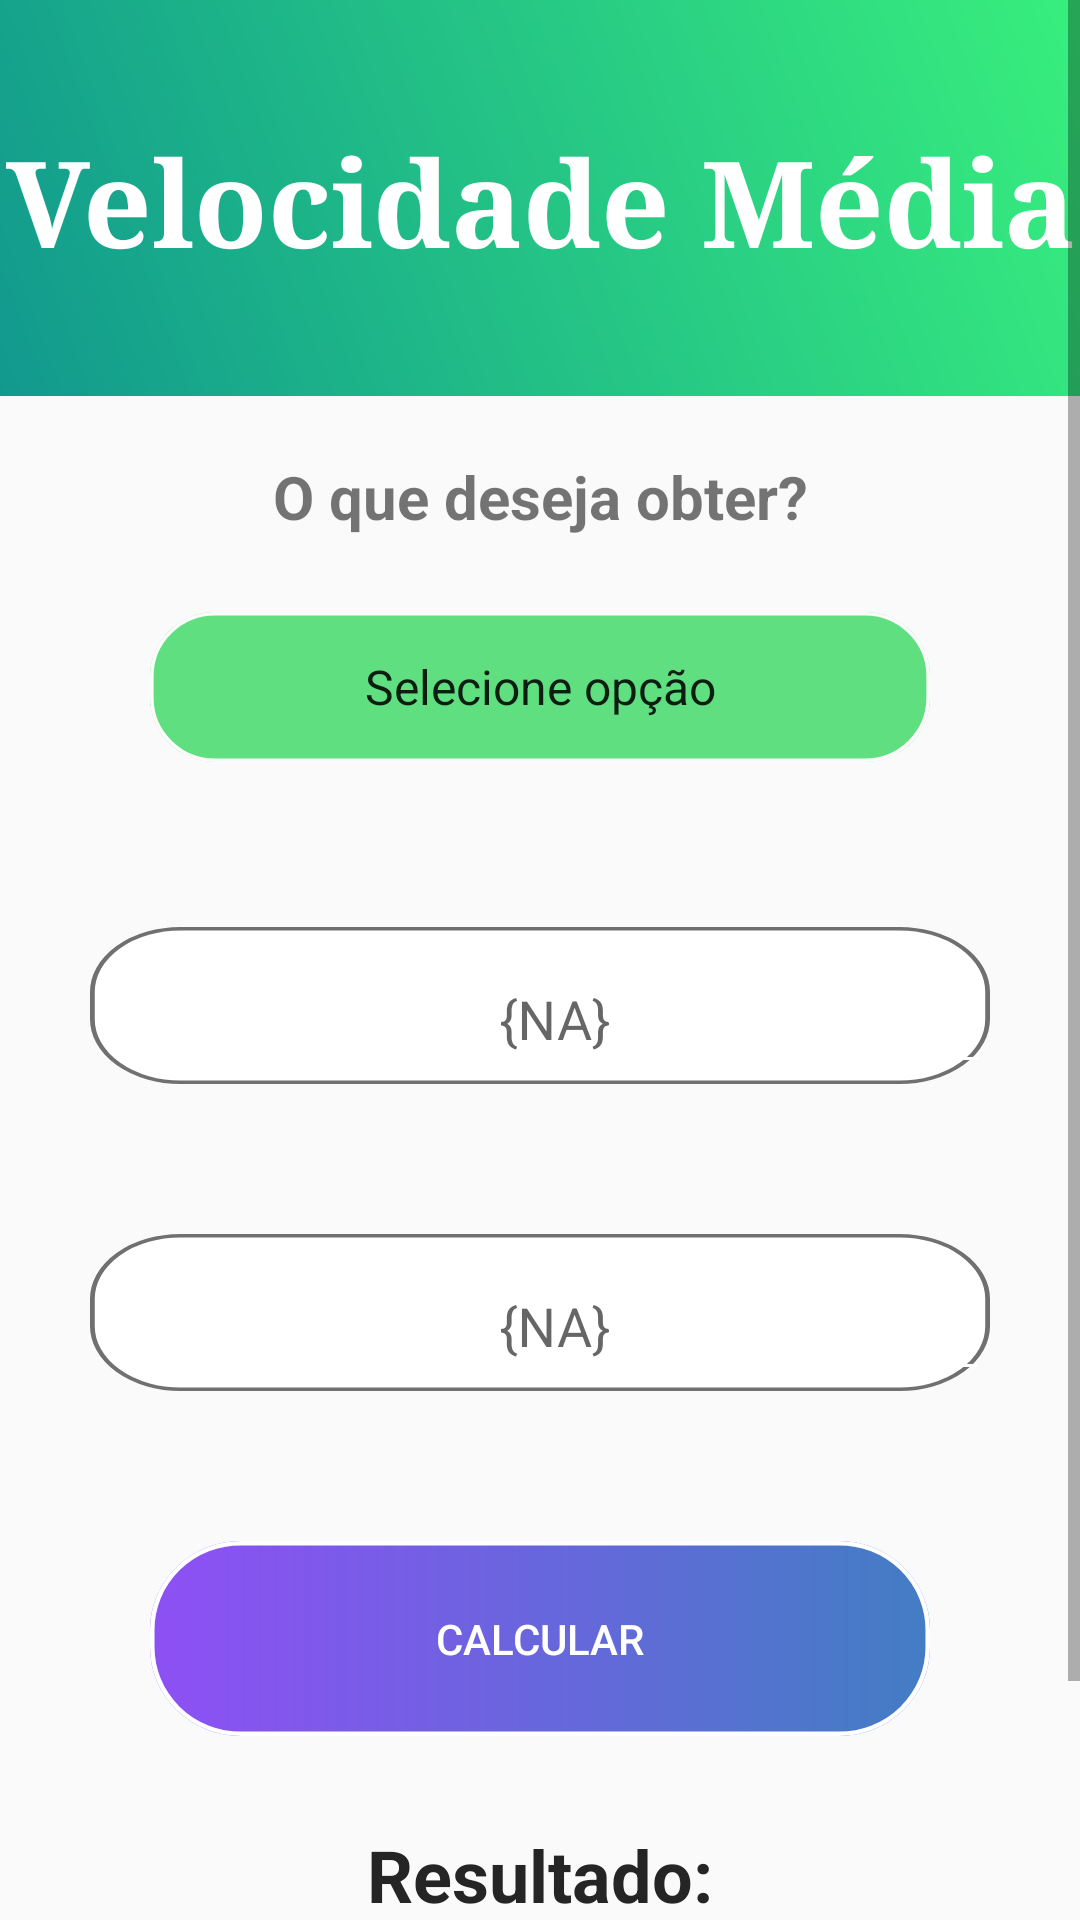

This screen was rendered from an Android layout file. Write that file and the resources it references.
<!-- AndroidManifest.xml: application theme AppTheme -->
<!-- res/layout/activity_tela_velo_media.xml -->
<?xml version="1.0" encoding="utf-8"?>
<ScrollView xmlns:android="http://schemas.android.com/apk/res/android"
    xmlns:app="http://schemas.android.com/apk/res-auto"
    xmlns:tools="http://schemas.android.com/tools"
    android:layout_width="match_parent"
    android:layout_height="match_parent"
    tools:context=".TelaCinematica.VelocidadeMedia.TelaVeloMedia">

    <androidx.constraintlayout.widget.ConstraintLayout
        android:layout_width="match_parent"
        android:layout_height="wrap_content">


        <androidx.constraintlayout.widget.ConstraintLayout
            android:id="@+id/topheaderVelo"
            android:layout_width="match_parent"
            android:layout_height="wrap_content"
            android:background="@drawable/bg_header"
            app:layout_constraintEnd_toEndOf="parent"
            app:layout_constraintStart_toStartOf="parent"
            app:layout_constraintTop_toTopOf="parent">

            <TextView
                android:id="@+id/textView"
                android:layout_width="wrap_content"
                android:layout_height="92dp"
                android:layout_marginTop="40dp"
                android:fontFamily="serif"
                android:text="Velocidade Média"
                android:textAlignment="center"
                android:textAppearance="@style/TextAppearance.AppCompat.Body1"
                android:textColor="#FFFFFF"
                android:textSize="40sp"
                android:textStyle="bold"
                app:layout_constraintBottom_toBottomOf="parent"
                app:layout_constraintEnd_toEndOf="parent"
                app:layout_constraintStart_toStartOf="parent"
                app:layout_constraintTop_toTopOf="parent" />

        </androidx.constraintlayout.widget.ConstraintLayout>

        <LinearLayout
            android:id="@+id/linearLayout6"
            android:layout_width="match_parent"
            android:layout_height="match_parent"
            android:layout_marginTop="20dp"
            android:gravity="center"
            android:orientation="vertical"
            app:layout_constraintEnd_toEndOf="parent"
            app:layout_constraintStart_toStartOf="parent"
            app:layout_constraintTop_toBottomOf="@+id/topheaderVelo">

            <TextView
                android:id="@+id/textView16"
                android:layout_width="match_parent"
                android:layout_height="wrap_content"
                android:layout_marginBottom="5dp"
                android:gravity="center"
                android:text="O que deseja obter?"
                android:textSize="20sp"
                android:textStyle="bold" />

            <Spinner
                android:id="@+id/escolhaVeloMedia"
                style="@style/spinneOpicao"
                android:entries="@array/VeloMediaEMU" />

        </LinearLayout>

        <androidx.constraintlayout.widget.ConstraintLayout
            android:id="@+id/constraintLayout2"
            android:layout_width="match_parent"
            android:layout_height="match_parent"
            app:layout_constraintEnd_toEndOf="parent"
            app:layout_constraintStart_toStartOf="parent"
            app:layout_constraintTop_toBottomOf="@+id/linearLayout6">


            <com.google.android.material.textfield.TextInputLayout
                android:id="@+id/textInputLayoutVelo1"
                style="@style/Widget.Design.TextInputLayout"
                android:layout_width="300dp"
                android:layout_height="wrap_content"
                android:layout_gravity="center"
                android:layout_marginTop="35dp"
                android:background="@drawable/bg_input_text"
                android:hint="{NA}"
                android:paddingStart="10dp"
                android:paddingEnd="0dp"
                app:hintEnabled="true"
                app:layout_constraintEnd_toEndOf="parent"
                app:layout_constraintStart_toStartOf="parent"
                app:layout_constraintTop_toTopOf="parent"
                tools:ignore="HardcodedText">

                <EditText
                    android:id="@+id/editCampo1VeloMedia"
                    style="@style/Widget.AppCompat.EditText"
                    android:layout_width="match_parent"
                    android:layout_height="match_parent"
                    android:layout_weight="1"
                    android:backgroundTint="#ffffff"
                    android:ems="10"
                    android:gravity="center_horizontal"
                    android:inputType="numberDecimal"
                    android:textColorHint="@color/corPreto"
                    android:textColorLink="#000000"
                    tools:ignore="Autofill,HardcodedText,LabelFor" />
            </com.google.android.material.textfield.TextInputLayout>

            <com.google.android.material.textfield.TextInputLayout
                android:id="@+id/textInputLayoutVelo2"
                style="@style/Widget.Design.TextInputLayout"
                android:layout_width="300dp"
                android:layout_height="wrap_content"
                android:layout_gravity="center"
                android:layout_marginTop="50dp"
                android:background="@drawable/bg_input_text"
                android:hint="{NA}"
                android:paddingStart="10dp"
                android:paddingEnd="0dp"
                app:hintEnabled="true"
                app:layout_constraintEnd_toEndOf="parent"
                app:layout_constraintStart_toStartOf="parent"
                app:layout_constraintTop_toBottomOf="@+id/textInputLayoutVelo1">

                <EditText
                    android:id="@+id/editCampo2VeloMedia"
                    android:layout_width="match_parent"
                    android:layout_height="match_parent"
                    android:layout_weight="1"
                    android:backgroundTint="#FFFFFF"
                    android:ems="10"
                    android:gravity="center_horizontal"
                    android:inputType="numberDecimal"
                    android:textColorHint="@color/corPreto"
                    tools:ignore="Autofill,HardcodedText,LabelFor" />
            </com.google.android.material.textfield.TextInputLayout>

            <Button
                android:id="@+id/btnCalcularVeloMedia"
                style="@style/Widget.AppCompat.Button.Colored"
                android:layout_width="0dp"
                android:layout_height="65dp"
                android:layout_gravity="center"
                android:layout_marginStart="50dp"
                android:layout_marginTop="50dp"
                android:layout_marginEnd="50dp"
                android:background="@drawable/bg_btn_calcular"
                android:bufferType="normal"
                android:shadowRadius="8"
                android:text="Calcular"
                android:textColor="#FFFFFF"
                android:textColorHighlight="#DA2B2B"
                app:layout_constraintEnd_toEndOf="parent"
                app:layout_constraintHorizontal_bias="0.495"
                app:layout_constraintStart_toStartOf="parent"
                app:layout_constraintTop_toBottomOf="@+id/textInputLayoutVelo2" />

            <TextView
                android:id="@+id/textView6"
                android:layout_width="wrap_content"
                android:layout_height="wrap_content"
                android:layout_marginTop="30dp"
                android:text="Resultado:"
                android:textColor="#252525"
                android:textSize="24sp"
                android:textStyle="bold"
                app:layout_constraintEnd_toEndOf="parent"
                app:layout_constraintStart_toStartOf="parent"
                app:layout_constraintTop_toBottomOf="@+id/btnCalcularVeloMedia"
                tools:ignore="HardcodedText" />

            <androidx.cardview.widget.CardView
                android:layout_width="250dp"
                android:layout_height="70dp"
                android:layout_gravity="center|center_horizontal|center_vertical"
                android:layout_marginTop="20dp"
                android:foregroundGravity="center"
                app:cardBackgroundColor="#24E11D"
                app:cardCornerRadius="10dp"
                app:layout_constraintEnd_toEndOf="parent"
                app:layout_constraintStart_toStartOf="parent"
                app:layout_constraintTop_toBottomOf="@+id/textView6">

                <TextView
                    android:id="@+id/exibirResultVeloMedia"
                    android:layout_width="match_parent"
                    android:layout_height="match_parent"
                    android:gravity="center|center_horizontal|center_vertical"
                    android:textSize="30sp" />
            </androidx.cardview.widget.CardView>


        </androidx.constraintlayout.widget.ConstraintLayout>

    </androidx.constraintlayout.widget.ConstraintLayout>
</ScrollView>
<!-- resources referenced by this layout -->
<resources>
  <string-array name="VeloMediaEMU">
          <item>Selecione opção</item>
          <item>Velocidade</item>
          <item>Posição</item>
          <item>Tempo</item>
      </string-array>
  <color name="corPreto">#000000</color>
  <!-- drawable bg_header (drawable) -->
  <?xml version="1.0" encoding="utf-8"?>
  <shape xmlns:tools="http://schemas.android.com/tools"
      xmlns:android="http://schemas.android.com/apk/res/android"
      tools:ignore="ExtraText">
  
      android:shape="rectangle">
      <gradient
          android:type="linear"
          android:startColor="#11998e"
          android:endColor="#38ef7d"
          android:angle="45"/>
  </shape>
  <!-- drawable bg_input_text (drawable) -->
  <vector xmlns:android="http://schemas.android.com/apk/res/android"
      android:width="189dp"
      android:height="46dp"
      android:viewportWidth="189"
      android:viewportHeight="46">
    <path
        android:pathData="M19,0L170,0A19,19 0,0 1,189 19L189,27A19,19 0,0 1,170 46L19,46A19,19 0,0 1,0 27L0,19A19,19 0,0 1,19 0z"
        android:strokeWidth="1"
        android:fillColor="#fff"
        android:strokeColor="#00000000"/>
    <path
        android:pathData="M19,0.5L170,0.5A18.5,18.5 0,0 1,188.5 19L188.5,27A18.5,18.5 0,0 1,170 45.5L19,45.5A18.5,18.5 0,0 1,0.5 27L0.5,19A18.5,18.5 0,0 1,19 0.5z"
        android:strokeWidth="1"
        android:fillColor="#00000000"
        android:strokeColor="#707070"/>
  </vector>
  <style name="spinneOpicao">
          <item name="android:background">@drawable/bg_escolha</item>
          <item name="android:gravity">center</item>
          <item name="android:layout_marginStart">50dp</item>
          <item name="android:layout_marginTop">20dp</item>
          <item name="android:layout_marginEnd">50dp</item>
          <item name="android:layout_marginBottom">20dp</item>
          <item name="android:layout_gravity">center</item>
          <item name="android:spinnerMode">dropdown</item>
          <item name="android:layout_width">match_parent</item>
          <item name="android:layout_height">50dp</item>
          <item name="android:textAlignment">center</item>
      </style>
  <style name="AppTheme" parent="Theme.Design.Light.NoActionBar">
          
          <item name="colorPrimary">@color/colorPrimary</item>
          <item name="colorPrimaryDark">@color/colorPrimaryDark</item>
          <item name="colorAccent">@color/colorAccent</item>
      </style>
  <!-- drawable bg_escolha (drawable) -->
  <vector xmlns:android="http://schemas.android.com/apk/res/android"
      android:width="215dp"
      android:height="42dp"
      android:viewportWidth="215"
      android:viewportHeight="42">
    <path
        android:pathData="M18,0L197,0A18,18 0,0 1,215 18L215,24A18,18 0,0 1,197 42L18,42A18,18 0,0 1,0 24L0,18A18,18 0,0 1,18 0z"
        android:strokeWidth="1"
        android:fillColor="#60DF80"
        android:strokeColor="#00000000"/>
    <path
        android:pathData="M18,0.5L197,0.5A17.5,17.5 0,0 1,214.5 18L214.5,24A17.5,17.5 0,0 1,197 41.5L18,41.5A17.5,17.5 0,0 1,0.5 24L0.5,18A17.5,17.5 0,0 1,18 0.5z"
        android:strokeWidth="1"
        android:fillColor="#00000000"
        android:strokeColor="#FBFBFB"/>
  </vector>
  <color name="colorPrimary">#6200EE</color>
  <color name="colorPrimaryDark">#3700B3</color>
  <color name="colorAccent">#03DAC5</color>
</resources>
